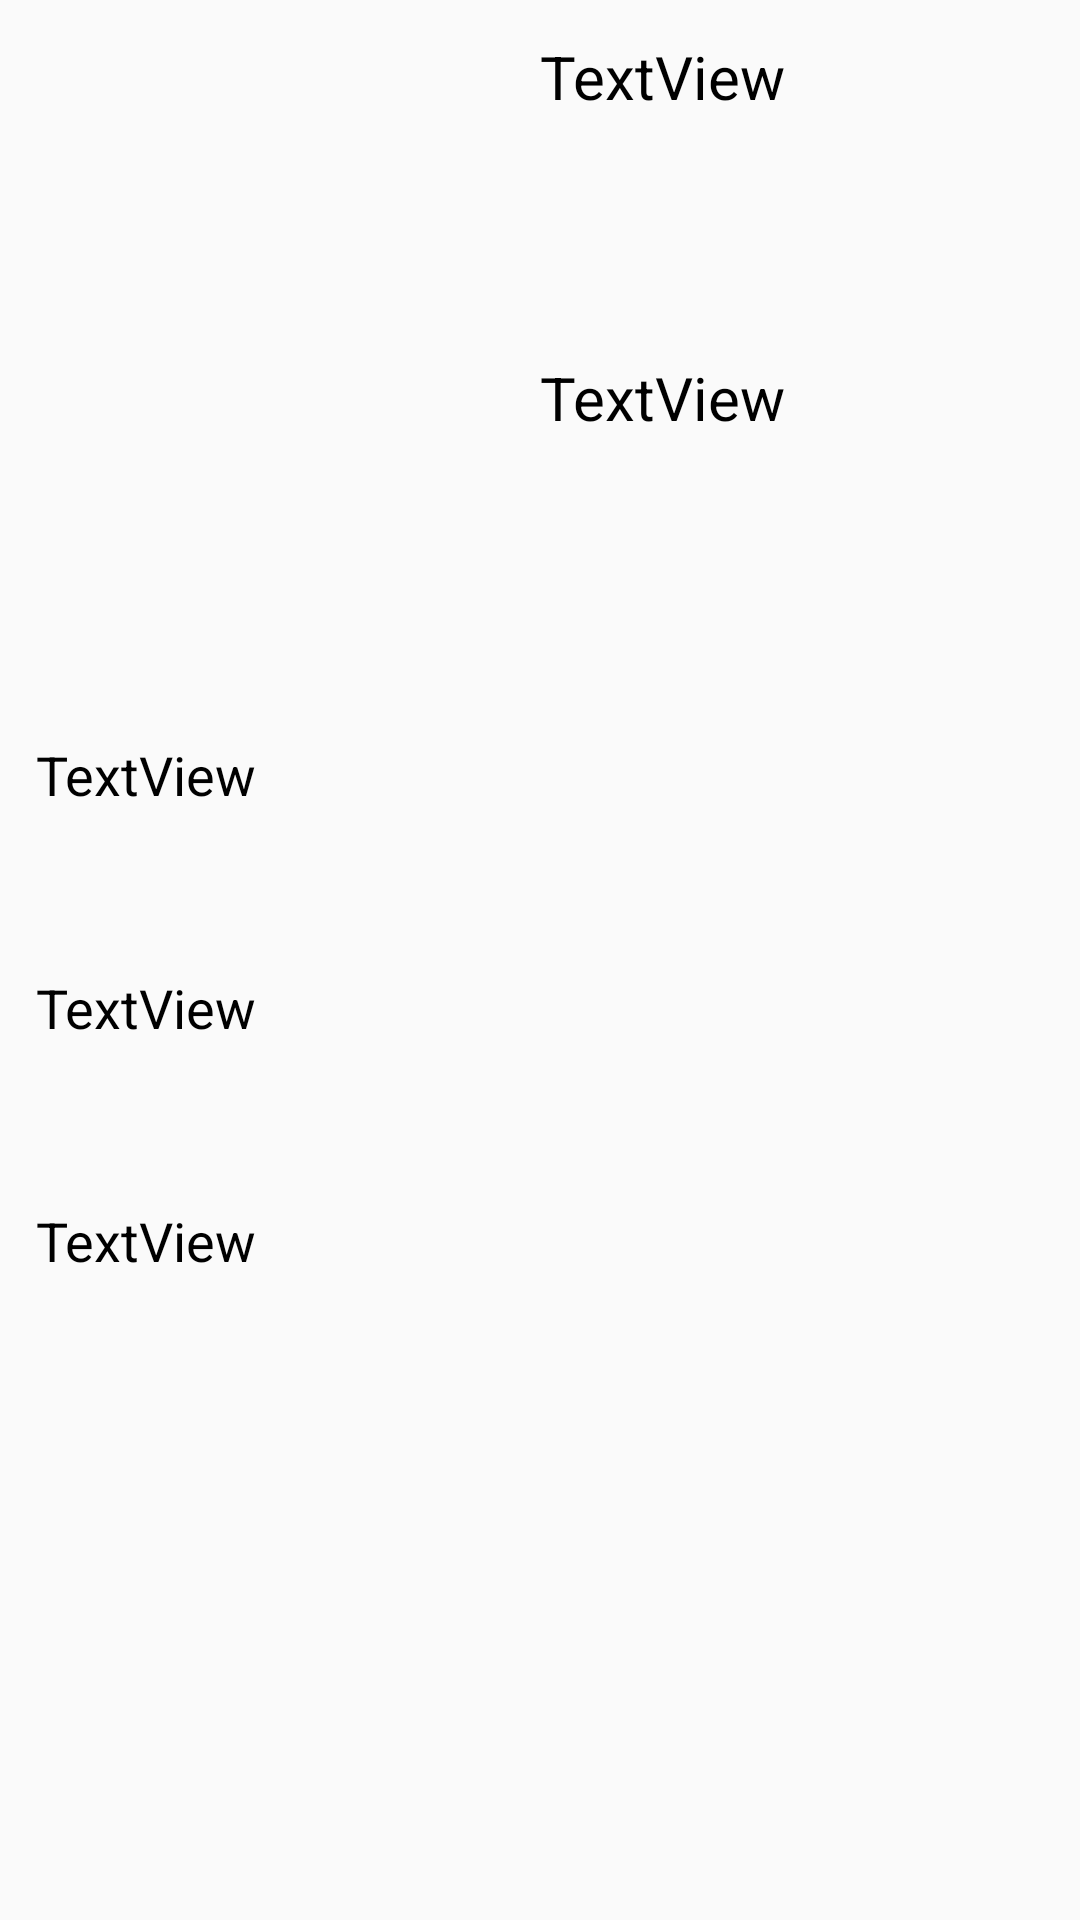

Android layout source for this screen:
<!-- AndroidManifest.xml: application theme AppTheme -->
<!-- res/layout/fragment_contact_info.xml -->
<FrameLayout xmlns:android="http://schemas.android.com/apk/res/android"
    xmlns:app="http://schemas.android.com/apk/res-auto"
    xmlns:tools="http://schemas.android.com/tools"
    android:layout_width="match_parent"
    android:layout_height="match_parent"
    tools:context="itea.contactstest2.ContactInfoFragment">

    <LinearLayout
        android:layout_width="match_parent"
        android:layout_height="match_parent"
        android:orientation="vertical"
        android:layout_marginTop="12dp"
        android:layout_marginLeft="12dp"
        android:layout_marginRight="12dp"
        android:weightSum="10">

        <LinearLayout
            android:layout_width="match_parent"
            android:layout_height="0dp"
            android:layout_weight="4"
            android:layout_marginBottom="20dp"
            android:orientation="horizontal">

            <ImageView
                android:id="@+id/ivFragmentFace"
                android:layout_width="match_parent"
                android:layout_height="wrap_content"
                android:layout_weight="1"
                app:srcCompat="@drawable/contact_1" />

            <LinearLayout
                android:layout_width="match_parent"
                android:layout_height="match_parent"
                android:layout_weight="1"
                android:orientation="vertical"
                android:weightSum="2">

                <TextView
                    android:id="@+id/tvFragmentName"
                    android:layout_width="match_parent"
                    android:layout_height="0dp"
                    android:layout_weight="1"
                    android:textColor="@android:color/black"
                    android:textSize="20dp"
                    android:text="TextView" />

                <TextView
                    android:id="@+id/tvFragmentSurname"
                    android:layout_width="match_parent"
                    android:layout_height="0dp"
                    android:layout_weight="1"
                    android:textColor="@android:color/black"
                    android:textSize="20dp"
                    android:text="TextView" />
            </LinearLayout>

        </LinearLayout>

        <TextView
            android:id="@+id/tvFragmentPhone"
            android:textSize="18dp"
            android:textColor="@android:color/black"
            android:layout_width="match_parent"
            android:layout_height="wrap_content"
            android:layout_weight="1"
            android:text="TextView" />

        <TextView
            android:id="@+id/tvFragmentCityCountry"
            android:textColor="@android:color/black"
            android:textSize="18dp"
            android:layout_width="match_parent"
            android:layout_height="wrap_content"
            android:layout_weight="1"
            android:text="TextView" />

        <TextView
            android:id="@+id/tvFragmentEmail"
            android:textSize="18dp"
            android:textColor="@android:color/black"
            android:layout_width="match_parent"
            android:layout_height="wrap_content"
            android:layout_weight="1"
            android:text="TextView" />

    </LinearLayout>
</FrameLayout>
<!-- resources referenced by this layout -->
<resources>
  <style name="AppTheme" parent="Base.Theme.AppCompat.Light">
  
          <item name="colorPrimary">@color/colorPrimary</item>
          <item name="colorPrimaryDark">@color/colorPrimaryDark</item>
          <item name="colorAccent">@color/colorAccent</item>
      </style>
  <color name="colorPrimary">#f44336</color>
  <color name="colorPrimaryDark">#d32f2f</color>
  <color name="colorAccent">#00bfa5</color>
</resources>
